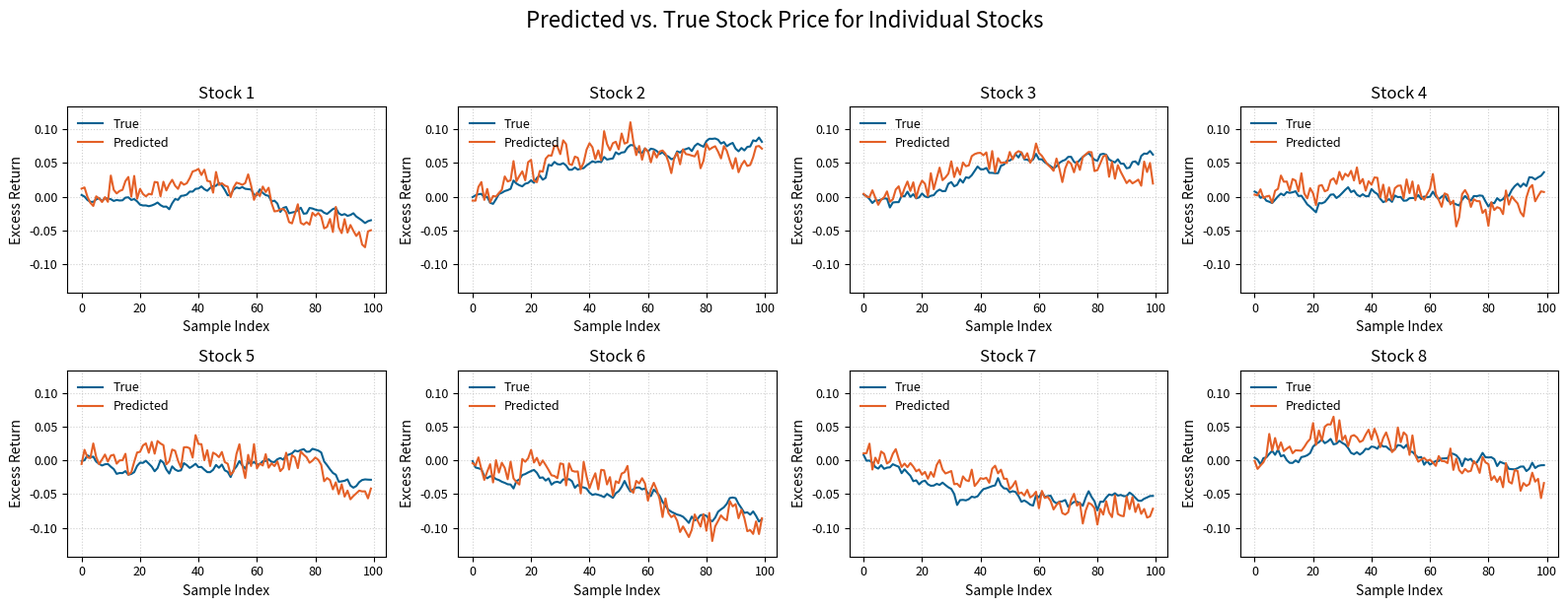
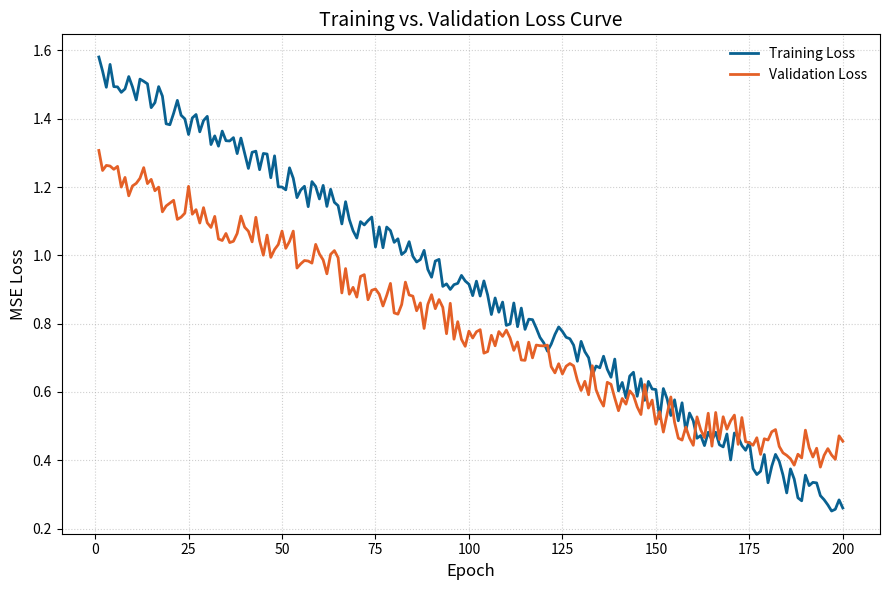

Generate these figures, in order, with matplotlib:
import matplotlib.pyplot as plt
import numpy as np
import os

def plot_pred_vs_true(y_true, y_pred, stock_names=None, save_path=None):
    """
    Plot true vs. predicted returns over time for each stock.

    Args:
        y_true (np.ndarray): Ground truth returns (T, N).
        y_pred (np.ndarray): Predicted returns (T, N).
        stock_names (list, optional): List of stock names for subplot titles.
        save_path (str, optional): If provided, saves plot to disk; otherwise shows interactively.

    Returns:
        None
    """
    n_samples, n_stocks = y_true.shape

    n_cols = 4
    n_rows = int(np.ceil(n_stocks / n_cols))

    fig, axs = plt.subplots(n_rows, n_cols, figsize=(n_cols * 4, n_rows * 3), squeeze=False)
    axs = axs.flatten()

    all_values = np.concatenate((y_true.flatten(), y_pred.flatten()))
    y_min, y_max = all_values.min(), all_values.max()
    y_range = y_max - y_min
    padding = y_range * 0.1
    global_ymin = y_min - padding
    global_ymax = y_max + padding

    true_color = '#096191' 
    pred_color = '#e46027' 

    for i in range(n_stocks):
        ax = axs[i]
        ax.plot(y_true[:, i], label='True', color=true_color, linestyle='-', linewidth=1.5)
        ax.plot(y_pred[:, i], label='Predicted', color=pred_color, linestyle='-', linewidth=1.5)

        #Axis labels 
        ax.set_ylabel("Excess Return", fontsize=10)
        ax.set_xlabel("Sample Index", fontsize=10) 

        title = stock_names[i] if stock_names else f"Stock {i+1}"
        ax.set_title(title, fontsize=12)
        ax.legend(fontsize=9, loc='upper left', frameon=False)
        ax.grid(True, linestyle=':', alpha=0.6)
        ax.tick_params(axis='both', which='major', labelsize=9)

        ax.set_ylim(global_ymin, global_ymax)

    for j in range(n_stocks, len(axs)):
        axs[j].axis('off')

    plt.suptitle("Predicted vs. True Stock Price for Individual Stocks", fontsize=16, y=1.02)
    plt.tight_layout(rect=[0, 0, 1, 0.98])

    if save_path:
        plt.savefig(save_path, dpi=300)
        plt.close()
    else:
        plt.show()

def plot_loss_curve(train_losses, val_losses, save_path=None, title="Training vs. Validation Loss Curve"):
    """
    Plot the training and validation loss curves over epochs.

    Args:
        train_losses (list or np.ndarray): Training loss per epoch.
        val_losses (list or np.ndarray): Validation loss per epoch.
        save_path (str, optional): If provided, saves plot to disk; otherwise shows interactively.
        title (str): Title of the plot.

    Returns:
        None
    """
    plt.figure(figsize=(9, 6))

    epochs = range(1, len(train_losses) + 1)

    train_color = '#096191' 
    val_color = '#e46027'  

    plt.plot(epochs, train_losses,
             label="Training Loss",
             color=train_color,
             linestyle='-',
             linewidth=2.0)

    plt.plot(epochs, val_losses,
             label="Validation Loss",
             color=val_color,
             linestyle='-',
             linewidth=2.0)

    plt.xlabel("Epoch", fontsize=12)
    plt.ylabel("MSE Loss", fontsize=12)
    plt.title(title, fontsize=14)
    plt.legend(fontsize=10, frameon=False)
    plt.grid(True, linestyle=':', alpha=0.6)
    plt.xticks(fontsize=10)
    plt.yticks(fontsize=10)
    plt.tight_layout()

    if save_path:
        plt.savefig(save_path, dpi=300)
        plt.close()
    else:
        plt.show()

#Dummy data tests 
if __name__ == "__main__":
    output_dir = "dummy_plots_color"
    os.makedirs(output_dir, exist_ok=True)

    n_samples_pred = 100 #dummy vars 
    n_stocks_pred = 8
    np.random.seed(42)

    y_true_dummy = np.cumsum(np.random.randn(n_samples_pred, n_stocks_pred) * 0.005, axis=0)
    noise = np.random.randn(n_samples_pred, n_stocks_pred) * 0.01
    y_pred_dummy = y_true_dummy + noise + (np.sin(np.linspace(0, 5, n_samples_pred)) * 0.02)[:, np.newaxis]

    stock_names_dummy = [f"Stock {i+1}" for i in range(n_stocks_pred)]

    print(f"Calling plot_pred_vs_true for {n_stocks_pred} stocks (color version)...")
    plot_pred_vs_true(y_true_dummy, y_pred_dummy,
                      stock_names=stock_names_dummy,
                      save_path=os.path.join(output_dir, "pred_vs_true_dummy_color.png"))
    print(f"Plot saved to {os.path.join(output_dir, 'pred_vs_true_dummy_color.png')}")

    n_epochs_loss = 200

    train_losses_dummy = np.linspace(1.5, 0.2, n_epochs_loss) + np.random.rand(n_epochs_loss) * 0.1
    val_losses_dummy = np.linspace(1.2, 0.25, n_epochs_loss) + np.random.rand(n_epochs_loss) * 0.12
    val_losses_dummy[int(n_epochs_loss * 0.8):] += np.linspace(0, 0.1, n_epochs_loss - int(n_epochs_loss * 0.8))

    print(f"\nCalling plot_loss_curve for {n_epochs_loss} epochs (color version)...")
    plot_loss_curve(train_losses_dummy.tolist(), val_losses_dummy.tolist(),
                    save_path=os.path.join(output_dir, "loss_curve_dummy_color.png"))
    print(f"Plot saved')")
